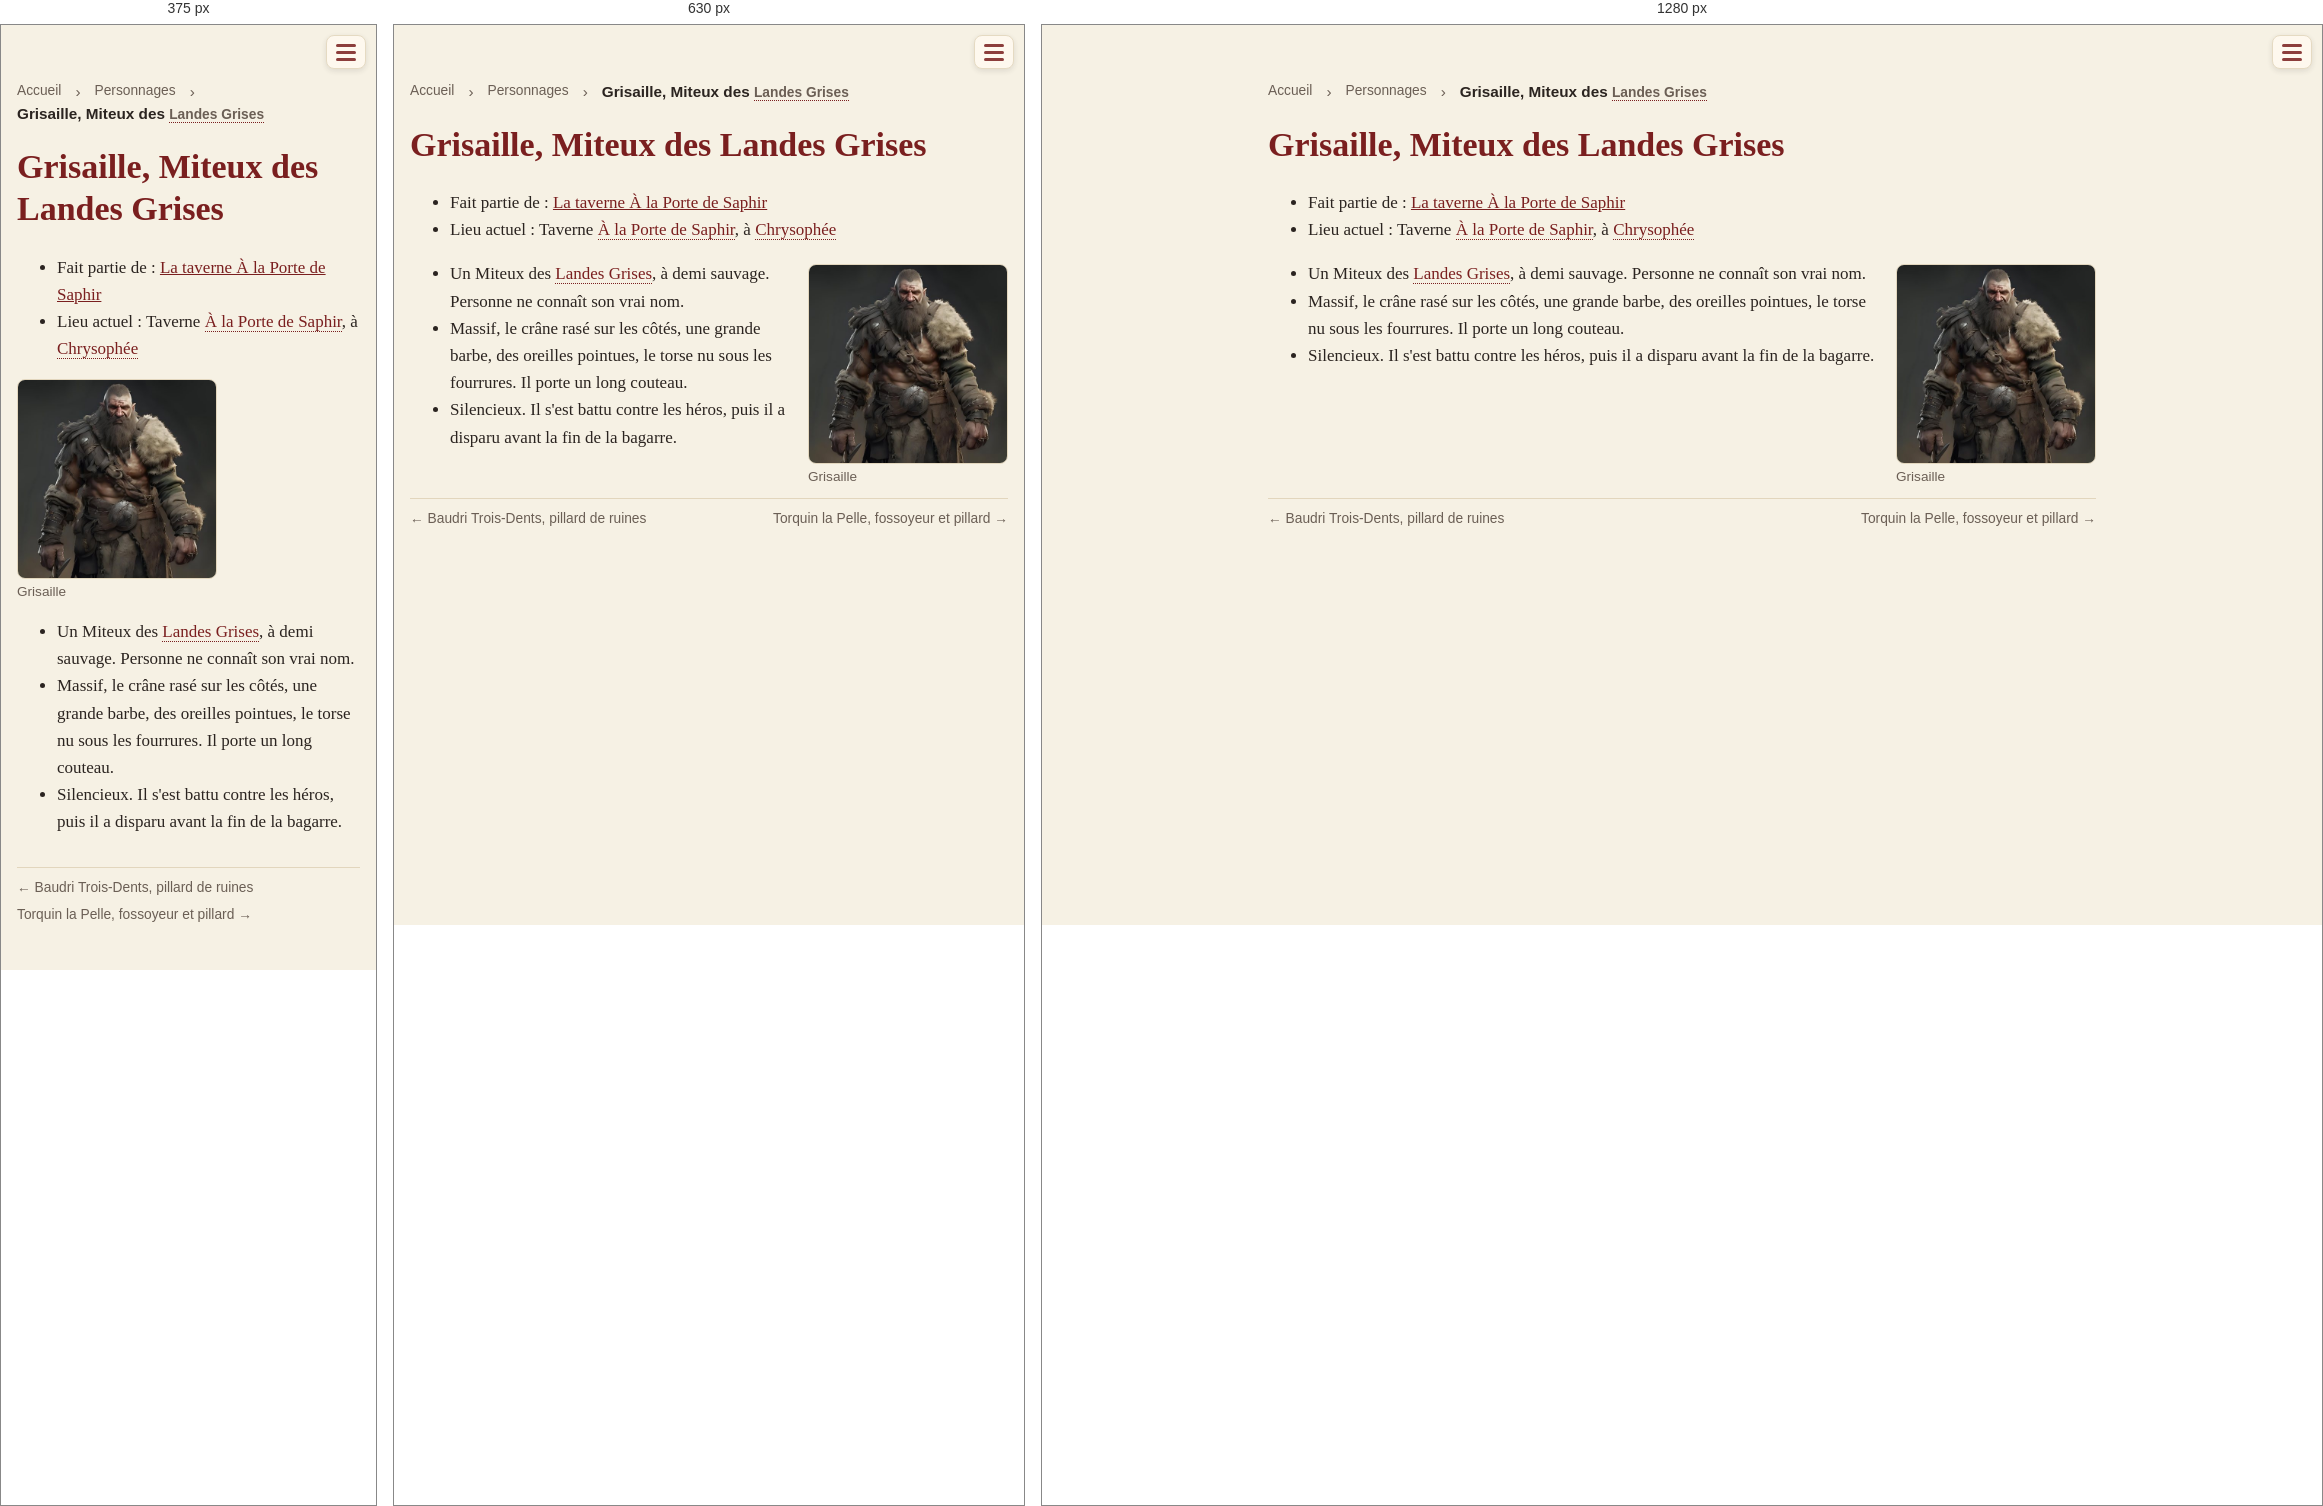
Rendered at 375 px, 630 px and 1280 px, left to right.

<!-- file: pnj-grisaille.html -->
<!doctype html>
<html lang="fr">
<head>
<meta charset="utf-8">
<meta name="viewport" content="width=device-width, initial-scale=1">
<title>Grisaille, Miteux des Landes Grises · Une campagne de jeu de rôle dans le Vieux Royaume</title>
<link rel="stylesheet" href="style.css?v=e5cb7d56">

<style>a.livre-card { border: 2px solid var(--accent) !important; }</style>
</head>
<body>
<header><span class="session-timer" data-start="2026-11-22T14:00" data-minutes="240" hidden></span><script>(()=>{const t=document.currentScript.previousElementSibling;
const start=new Date(t.dataset.start).getTime(),end=start+t.dataset.minutes*60000;
const f=(ms,up)=>{const t=up?Math.ceil(ms/60000):Math.floor(ms/60000);
return Math.floor(t/60)+" h "+String(t%60).padStart(2,"0")};
const tick=()=>{const now=Date.now();
if(now>end+3600000){t.hidden=true;return}
t.hidden=false;
if(now<start){const d=new Date(start),p=n=>String(n).padStart(2,"0");t.classList.remove("over");
t.innerHTML="📅 Début : "+p(d.getDate())+"/"+p(d.getMonth()+1)+" "+p(d.getHours())+":"+p(d.getMinutes())+'<span class="long"> · durée prévue '+f(end-start).replace(/ 00$/,"")+"</span>"}
else if(now<=end){t.classList.remove("over");t.textContent="⏳ "+f(end-now,true)}
else{t.classList.add("over");t.textContent="⌛ Fin de la séance (+"+f(now-end)+")"}};
tick();setInterval(tick,1000)})()</script><div class="bar">
<button class="burger" aria-label="Menu" aria-expanded="false"
  onclick="const h=this.closest('header');const o=h.classList.toggle('open');this.setAttribute('aria-expanded',o)">
<span class="lines"><span></span><span></span><span></span></span></button></div>
<nav><a href="index.html">Accueil</a><a href="livre.html" class="livre-link">🎲 Jouer</a>
<a href="journal.html">Campagne</a>
<a href="quetes.html">Quêtes</a>
<a href="pnj.html" class=active>Personnages</a>
<a href="carte.html">Carte</a>
<a href="histoire.html">Lore</a></nav></header>
<main>
<nav class="crumbs"><a href="index.html">Accueil</a> › <a href="pnj.html">Personnages</a> › <span>Grisaille, Miteux des <a class="auto" href="lieux-landes-grises.html">Landes Grises</a></span></nav>
<h1 id="grisaille-miteux-des-landes-grises">Grisaille, Miteux des Landes Grises</h1>
<ul>
<li>Fait partie de : <a href="pnj-porte-de-saphir.html">La taverne À la Porte de Saphir</a></li>
<li>Lieu actuel : Taverne <a class="auto" href="lieux-ch-porte-de-saphir.html">À la Porte de Saphir</a>, à <a class="auto" href="carte-chrysophee.html">Chrysophée</a></li>
</ul>
<figure class="inline"><a href="img/inline-grisaille.jpg?v=2f22e1fb"><img src="img/thumb-inline-grisaille.jpg?v=3d0cbe4a" alt="Grisaille" title="Grisaille" loading="lazy"></a><figcaption>Grisaille</figcaption></figure>
<ul>
<li>Un Miteux des <a class="auto" href="lieux-landes-grises.html">Landes Grises</a>, à demi sauvage. Personne ne connaît son vrai nom.</li>
<li>Massif, le crâne rasé sur les côtés, une grande barbe, des oreilles pointues, le torse nu sous les fourrures. Il porte un long couteau.</li>
<li>Silencieux. Il s'est battu contre les héros, puis il a disparu avant la fin de la bagarre.</li>
</ul>
<nav class="prev-next"><a href="pnj-baudri-trois-dents.html">← Baudri Trois-Dents, pillard de ruines</a><span></span><a href="pnj-torquin-la-pelle.html">Torquin la Pelle, fossoyeur et pillard →</a></nav>
</main>
</body>
</html>


/* @media block from style.css */
@media (max-width: 560px) { figure.portrait { float: none; width: 100%; margin: 0 0 12px; } }

/* @media block from style.css */
@media (max-width: 560px) { figure.inline { float: none; width: 100%; margin: 8px 0; } }

/* @media block from style.css */
@media (max-width: 700px) {
  .timeline li { grid-template-columns: minmax(0, 1fr) 48px; gap: 10px; }
  .timeline a.tl-thumb img { width: 48px; height: 48px; }
}

/* @media block from style.css */
@media (max-width: 700px) { .timeline a.tl-thumb img { width: 48px; height: 36px; } }

/* @media block from style.css */
@media (max-width: 560px) { .strip.even { grid-template-columns: repeat(var(--n), minmax(0, 1fr)); } }

/* @media block from style.css */
@media (max-width: 560px) {
  .session-timer { font-size: .85em; padding: 4px 8px; }
  .session-timer .long { display: none; }
}